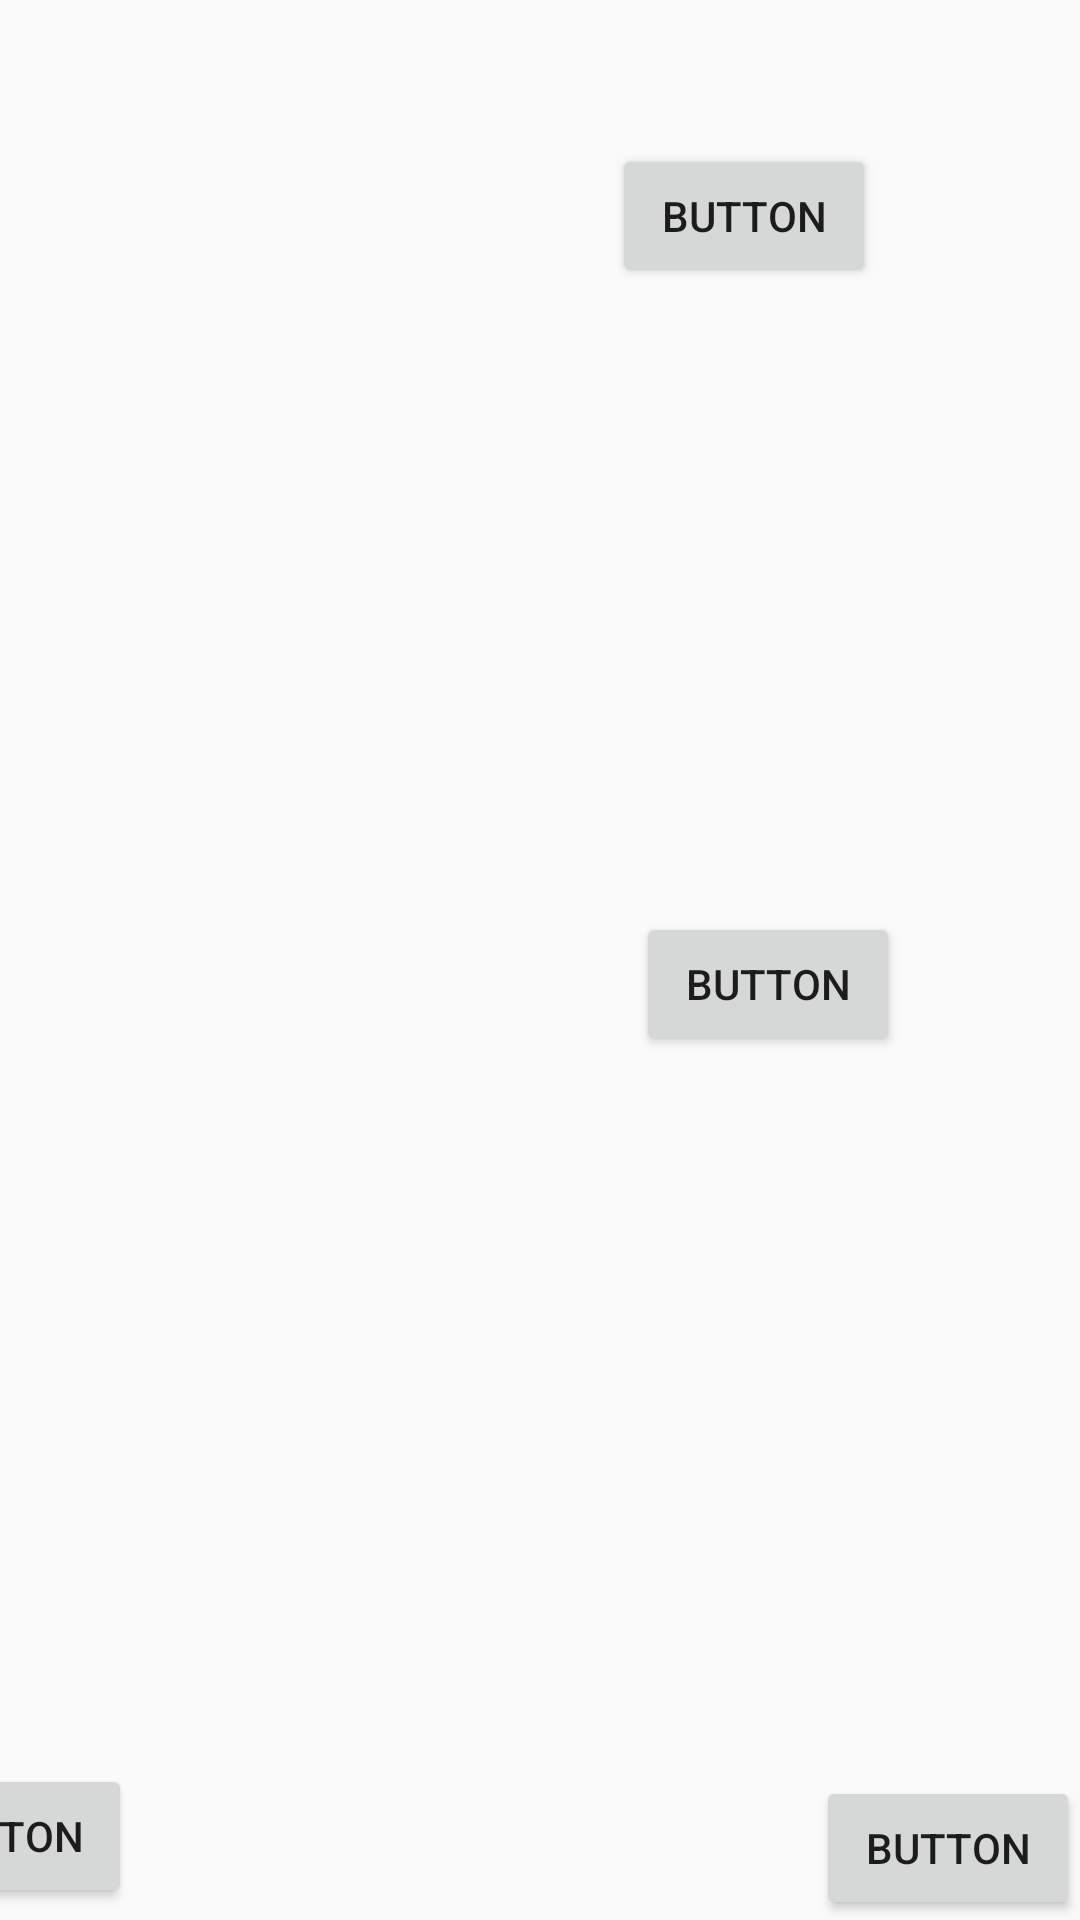

Write the Android layout XML for this screen, with the resource values it uses.
<!-- AndroidManifest.xml: application theme Theme.Maleku -->
<!-- res/layout/h3p3.xml -->
<?xml version="1.0" encoding="utf-8"?>
<android.support.constraint.ConstraintLayout xmlns:android="http://schemas.android.com/apk/res/android"
    xmlns:app="http://schemas.android.com/apk/res-auto"
    xmlns:tools="http://schemas.android.com/tools"
android:layout_width="match_parent"
    android:layout_height="match_parent"
    android:background="@drawable/novela_grafica_ec408_imprimir_12x18_2_compressed_pages_to_jpg_0042"
    tools:context
    =".Chapter3Part3">

    <Button
        android:id="@+id/returnBtn33"
        android:layout_width="wrap_content"
        android:layout_height="wrap_content"
        android:layout_marginEnd="316dp"
        android:layout_marginBottom="4dp"
        android:onClick="goPrevious"
        android:text="Button"
        app:layout_constraintBottom_toBottomOf="parent"
        app:layout_constraintEnd_toEndOf="parent" />

    <Button
        android:id="@+id/goH1P2"
        android:layout_width="wrap_content"
        android:layout_height="wrap_content"
        android:onClick="go_h3p4"
        android:text="Button"
        app:layout_constraintBottom_toBottomOf="parent"
        app:layout_constraintEnd_toEndOf="parent" />

    <Button
        android:id="@+id/button88"
        android:layout_width="wrap_content"
        android:layout_height="wrap_content"
        android:layout_marginStart="204dp"
        android:layout_marginTop="48dp"
        android:onClick="audio"
        android:text="Button"
        app:layout_constraintStart_toStartOf="parent"
        app:layout_constraintTop_toTopOf="parent" />

    <Button
        android:id="@+id/button89"
        android:layout_width="wrap_content"
        android:layout_height="wrap_content"
        android:layout_marginEnd="60dp"
        android:layout_marginBottom="288dp"
        android:onClick="audio2"
        android:text="Button"
        app:layout_constraintBottom_toBottomOf="parent"
        app:layout_constraintEnd_toEndOf="parent" />

</android.support.constraint.ConstraintLayout>
<!-- resources referenced by this layout -->
<resources>
  <style name="Theme.Maleku" parent="Theme.AppCompat.Light.DarkActionBar">
          
          <item name="colorPrimary">@color/black</item>
          <item name="colorPrimaryDark">@color/black</item>
          <item name="colorAccent">@color/teal_200</item>
          
      </style>
  <!-- not gathered from this repository: default colours our renderer supplied (Android Studio template values) -->
  <color name="teal_200">#FF03DAC5</color>
  <color name="black">#FF000000</color>
</resources>
